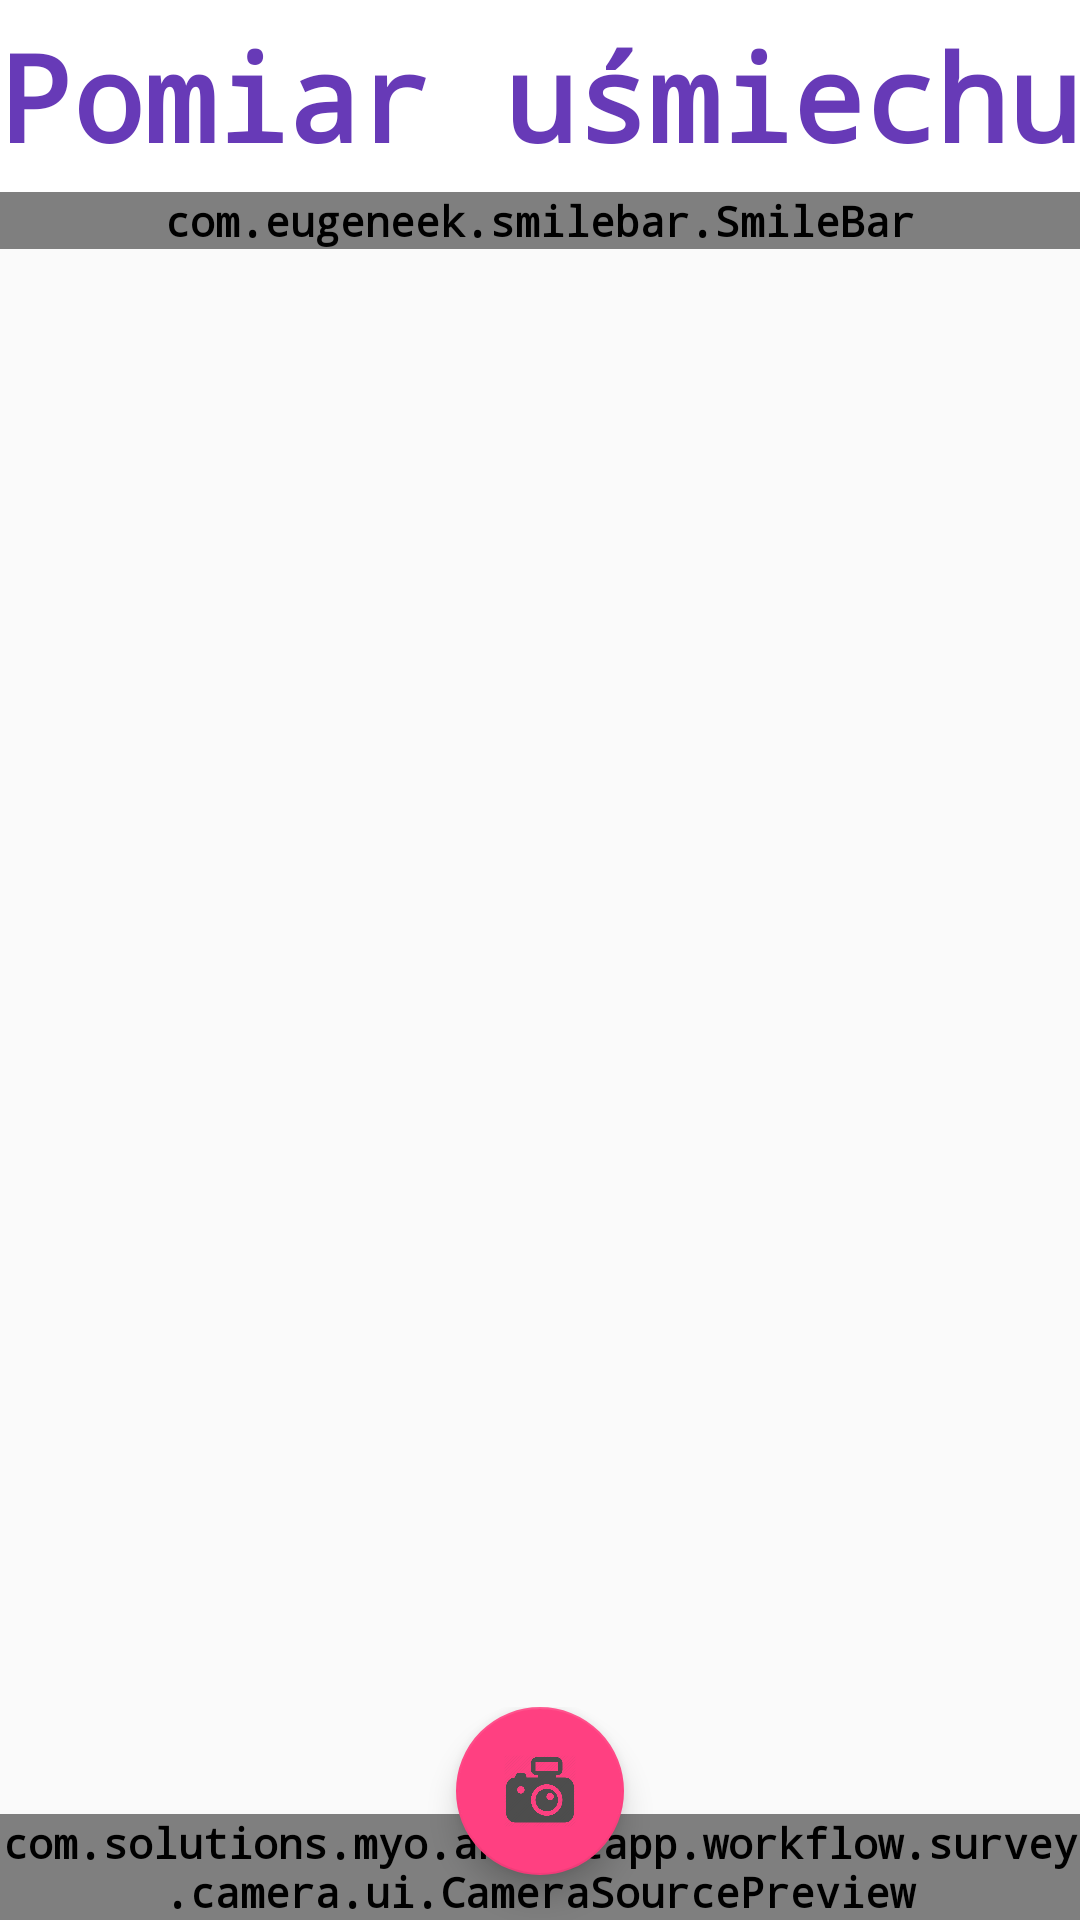

The Android layout XML behind this screen, and the referenced resources:
<!-- AndroidManifest.xml: application theme AppTheme.NoActionBar -->
<!-- res/layout/fragment_photo.xml -->
<layout xmlns:android="http://schemas.android.com/apk/res/android"
    xmlns:app="http://schemas.android.com/apk/res-auto"
    xmlns:tools="http://schemas.android.com/tools"
    tools:context="com.solutions.myo.ankietapp.workflow.survey.fragments.PhotoFragment">

    <data>

        <import type="android.view.View.OnClickListener" />

        <variable
            name="clickListener"
            type="OnClickListener" />
    </data>


    <FrameLayout
        android:id="@+id/fl"
        android:layout_width="match_parent"
        android:layout_height="match_parent">

        <com.solutions.myo.ankietapp.workflow.survey.camera.ui.CameraSourcePreview
            android:id="@+id/camera_preview"
            android:layout_width="wrap_content"
            android:layout_height="wrap_content"
            android:layout_alignParentLeft="true"
            android:layout_alignParentStart="true"
            android:layout_alignTop="@+id/question"
            android:layout_gravity="bottom">

            <com.solutions.myo.ankietapp.workflow.survey.camera.ui.GraphicOverlay
                android:id="@+id/faceOverlay"
                android:layout_width="wrap_content"
                android:layout_height="match_parent" />
        </com.solutions.myo.ankietapp.workflow.survey.camera.ui.CameraSourcePreview>


        <RelativeLayout
            android:id="@+id/topPanel"
            android:layout_width="match_parent"
            android:layout_height="wrap_content"
            android:layout_gravity="top"
            android:background="@android:color/transparent">

            <TextView
                android:id="@+id/question"
                style="@style/ankietapp_primary_big_text"
                android:layout_width="match_parent"
                android:layout_height="64dp"
                android:background="@color/primaryWhite"
                android:gravity="center_vertical"
                android:text="@string/happiness_measurement"
                android:textAlignment="center" />

            <com.eugeneek.smilebar.SmileBar
                android:id="@+id/happinessMeasure"
                android:layout_width="match_parent"
                android:layout_height="wrap_content"
                android:layout_below="@id/question"
                android:layout_centerInParent="true"
                app:enabled="false"
                app:horizontalSpacing="8dp"
                app:rating="0"
                app:smileDefault="@android:color/transparent"
                app:smileHeight="60dp"
                app:smileRate1="@drawable/rating1"
                app:smileRate2="@drawable/rating2"
                app:smileRate3="@drawable/rating3"
                app:smileRate4="@drawable/rating4"
                app:smileRate5="@drawable/rating5"
                app:smileWidth="60dp" />


        </RelativeLayout>


        <RelativeLayout
            android:id="@+id/photo_buttons"
            android:layout_width="match_parent"
            android:layout_height="wrap_content"
            android:layout_gravity="bottom"
            android:background="@android:color/transparent">

            <android.support.design.widget.FloatingActionButton
                android:id="@+id/fab_take_photo"
                android:layout_width="wrap_content"
                android:layout_height="match_parent"

                android:layout_centerHorizontal="true"
                android:layout_marginBottom="@dimen/button_radius"
                android:onClick="@{clickListener.onClick}"
                android:src="@drawable/take_photo"
                app:fabSize="normal" />

            <android.support.design.widget.FloatingActionButton
                android:id="@+id/fab_retake_photo"
                android:layout_width="wrap_content"
                android:layout_height="match_parent"
                android:layout_alignParentRight="true"
                android:layout_marginBottom="@dimen/button_radius"
                android:layout_marginRight="@dimen/button_radius"
                android:layout_weight="2"
                android:onClick="@{clickListener.onClick}"
                android:src="@drawable/retake"
                android:visibility="gone"
                app:backgroundTint="@color/colorDivider"
                app:fabSize="normal" />
        </RelativeLayout>


    </FrameLayout>
</layout>
<!-- resources referenced by this layout -->
<resources>
  <color name="colorDivider">#BDBDBD</color>
  <color name="primaryWhite">#ffffffff</color>
  <dimen name="button_radius">15dp</dimen>
  <!-- drawable retake: png bitmap (drawable, 19833 bytes) -->
  <!-- drawable take_photo: png bitmap (drawable, 21778 bytes) -->
  <string name="happiness_measurement">Pomiar uśmiechu</string>
  <style name="ankietapp_primary_big_text" parent="ankietapp_font_text_style">
          <item name="android:textSize">40sp</item>
          <item name="android:textColor">@color/colorPrimary</item>
      </style>
  <style name="AppTheme.NoActionBar">
          <item name="windowActionBar">false</item>
          <item name="windowNoTitle">true</item>
          <item name="android:textViewStyle">@style/ankietapp_white_text</item>
      </style>
  <style name="ankietapp_font_text_style">
          <item name="android:typeface">monospace</item>
      </style>
  <color name="colorPrimary">#673AB7</color>
  <style name="ankietapp_white_text" parent="ankietapp_font_text_style">
          <item name="android:textSize">14sp</item>
          <item name="android:textStyle">bold</item>
          <item name="android:textColor">@color/primaryWhite</item>
      </style>
</resources>
